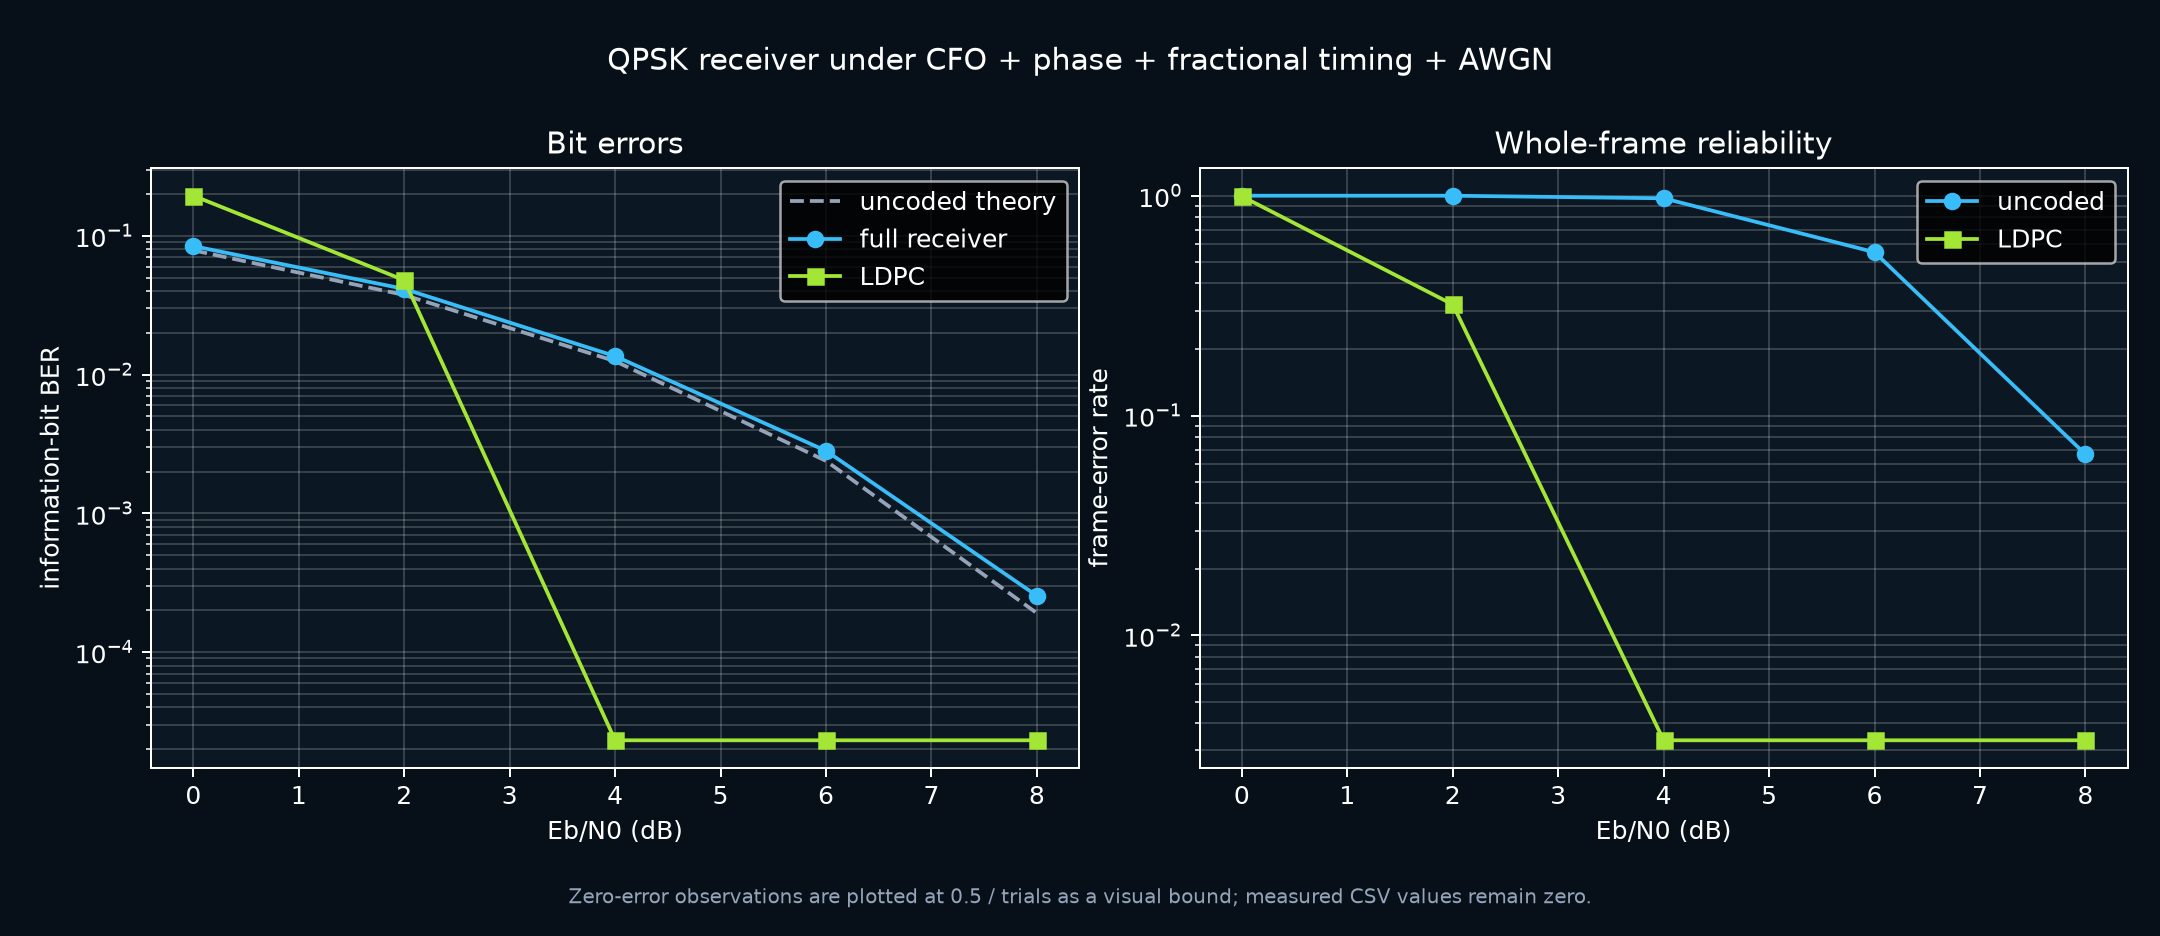

The file beside this chart, header and first rows:
ebn0_db, mode, theoretical_uncoded_ber, ber, bit_errors, total_bits, fer, frame_errors, frames, decoder_convergence, mean_iterations, mean_acquisition_score, zero_error_upper_bound
0, uncoded, 0.07865, 0.0844, 3646, 43200, 1.0, 150, 150, , , 0.8191, 
0, ldpc, 0.07865, 0.1948, 4207, 21600, 0.9933, 149, 150, 0.006667, 49.73, 0.7167, 
2, uncoded, 0.03751, 0.04146, 1791, 43200, 1.0, 150, 150, , , 0.8726, 
2, ldpc, 0.03751, 0.04792, 1035, 21600, 0.32, 48, 150, 0.68, 22.76, 0.7845, 
4, uncoded, 0.0125, 0.01359, 587, 43200, 0.9733, 146, 150, , , 0.9141, 
4, ldpc, 0.0125, 0.0, 0, 21600, 0.0, 0, 150, 1.0, 3.107, 0.8472, 2.3148148148148147e-05
6, uncoded, 0.002388, 0.002824, 122, 43200, 0.5533, 83, 150, , , 0.9431, 
6, ldpc, 0.002388, 0.0, 0, 21600, 0.0, 0, 150, 1.0, 1.34, 0.8946, 2.3148148148148147e-05
8, uncoded, 0.0001909, 0.0002546, 11, 43200, 0.06667, 10, 150, , , 0.9625, 
8, ldpc, 0.0001909, 0.0, 0, 21600, 0.0, 0, 150, 1.0, 1.02, 0.9297, 2.3148148148148147e-05
